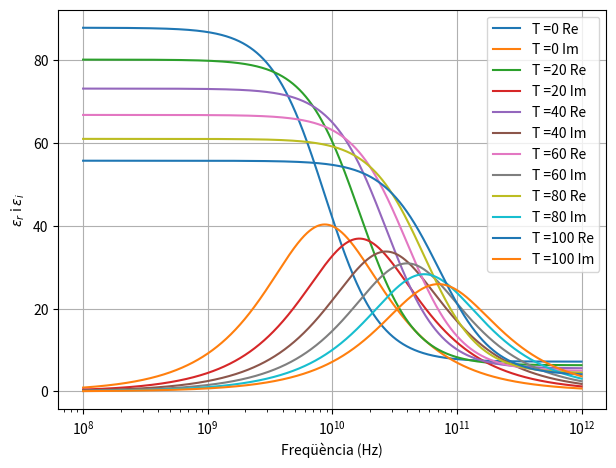
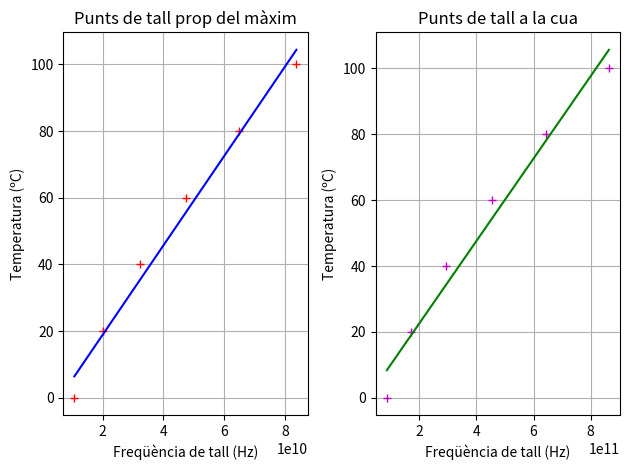

These charts were generated, in order, by the following Python code:
# -*- coding: utf-8 -*-
"""
@author: Sergi Monserrat Mascaró

Realitzat amb Python 3.8.3, entorn Spyder 4.1.4
"""
import numpy as np
import matplotlib.pyplot as plt
import scipy.optimize as optimize
import scipy.stats as stats

# Paràmetres

a1 = 87.9
b1 = 0.404
c1 = 9.59e-4
d1 = 1.33e-6
a2 = 80.7
b2 = 4.42e-3
c2 = 1.37e-13
d2 = 651
T0 = 133

# Funció permitivitat

def epsilon(nu):
    '''
    Aquesta funció calcula la permitivitat en funció de la freqüència nu
    i la temperatura Temp, ambdues són entrades tipus float.
    Retorna un complex amb el valor de la funció calculat.
    '''
    epsilon_0 = a1 - b1*Temp + c1*Temp**2 - d1*Temp**3
    epsilon_inf = epsilon_0 - a2*np.exp(-b2*Temp)
    tau = c2*np.exp(d2/(Temp + T0))
    epsilon = epsilon_inf + (epsilon_0 - epsilon_inf)/(1 - 1j*2*np.pi*nu*tau)
    return epsilon

# Funció resta. Útil per determinar talls amb optimize solve

def resta(nu):
    '''
    Aquesta funció realitza la diferència entre la part real i la imaginària
    del complex obtingut de la funció epsilon. Quan aquesta funció és 0, tenim
    un punt de tall.
    L'entrada nu és tipus float i correspon a la freqüència.
    Retorna un float amb el valor de la diferència.
    '''
    resta = np.real(epsilon(nu)) - np.imag(epsilon(nu))
    return resta

# Arrays de temperatures i freqüències que volem com a input de la funció

Temperatures = np.linspace(0, 100, 6)
Frequencies = np.logspace(8, 12, 10000) 
# Tot i utilitzar 10000 punts per les freqüències, a nivell gràfic la figura
# generada serà una corba suau fins i tot amb només 100 punts, però a nivell
# numèric s'empitjora la precisió dels resultats.

# Array per emmagatzemar punts de tall

'''
L'array Talls_max contindrà els punts de tall propers al màxim. L'array
Talls_cua conté els punts de tall situats a la cua de la part imaginària
'''
Talls_cua = np.array([])
Talls_max = np.array([])

# Graficació i manipulació de la funció epsilon

plt.figure()
plt.grid(True)
plt.xlabel('Freqüència (Hz)')
plt.ylabel('$\epsilon_r$ i $\epsilon_i$')
plt.tight_layout()
for Temp in Temperatures:
    # Separació part real i imaginària
    epsilon_i = np.imag(epsilon(Frequencies))
    epsilon_r = np.real(epsilon(Frequencies))
    # Graficació
    plt.semilogx(Frequencies, epsilon_r, label = 'T =' + str(int(Temp)) + ' Re')
    plt.semilogx(Frequencies, epsilon_i, label = 'T =' + str(int(Temp)) + ' Im')
    # Determinació del màxim imaginari
    epsilon_imax = epsilon_i.argmax()
    nu_imax = Frequencies[epsilon_imax]
    # Determinació de talls propers al màxim
    Talls_max = np.append(Talls_max, optimize.fsolve(resta, nu_imax))
    print('T =', Temp, 'Nu màx =',  format(nu_imax, 'e'))
    print('Max =', optimize.fsolve(resta, nu_imax))
    # Determinació de talls a la cua
    Talls_cua = np.append(Talls_cua, optimize.fsolve(resta, Frequencies[-1]))
    print('Cua =', optimize.fsolve(resta, Frequencies[-1]))
    # S'aprofita l'índex [-1] que permet indexar l'array començant pel final
plt.legend() #Si no es posa la llegenda aquí, no detecta les labels

# Regressió

Regressio_max = stats.linregress(Talls_max, Temperatures)
Regressio_cua = stats.linregress(Talls_cua, Temperatures)

print('Regressió del màxim:')
print('Pendent =', Regressio_max[0])
print('Terme independent =', Regressio_max[1])
print('Correlació =', Regressio_max[2])

print('Regressió de la cua:')
print('Pendent =', Regressio_cua[0])
print('Terme independent =', Regressio_cua[1])
print('Correlació =', Regressio_cua[2])

# Graficació dels punts de tall i la regressió
plt.figure()
plt.subplot(1, 2, 1)
# Subplot dels punts de tall prop del màxim
plt.grid(True)
plt.xlabel('Freqüència de tall (Hz)')
plt.ylabel('Temperatura (ºC)')
plt.title('Punts de tall prop del màxim')
plt.plot(Talls_max, Temperatures, 'r+')
plt.plot(Talls_max, Regressio_max[0]*Talls_max+Regressio_max[1], 'b')
plt.tight_layout()
plt.subplot(1, 2, 2)
# Subplot dels punts de tall a la cua
plt.grid(True)
plt.xlabel('Freqüència de tall (Hz)')
plt.ylabel('Temperatura (ºC)')
plt.title('Punts de tall a la cua')
plt.plot(Talls_cua, Temperatures, 'm+')
plt.plot(Talls_cua, Regressio_cua[0]*Talls_cua+Regressio_cua[1], 'g')
plt.tight_layout()

